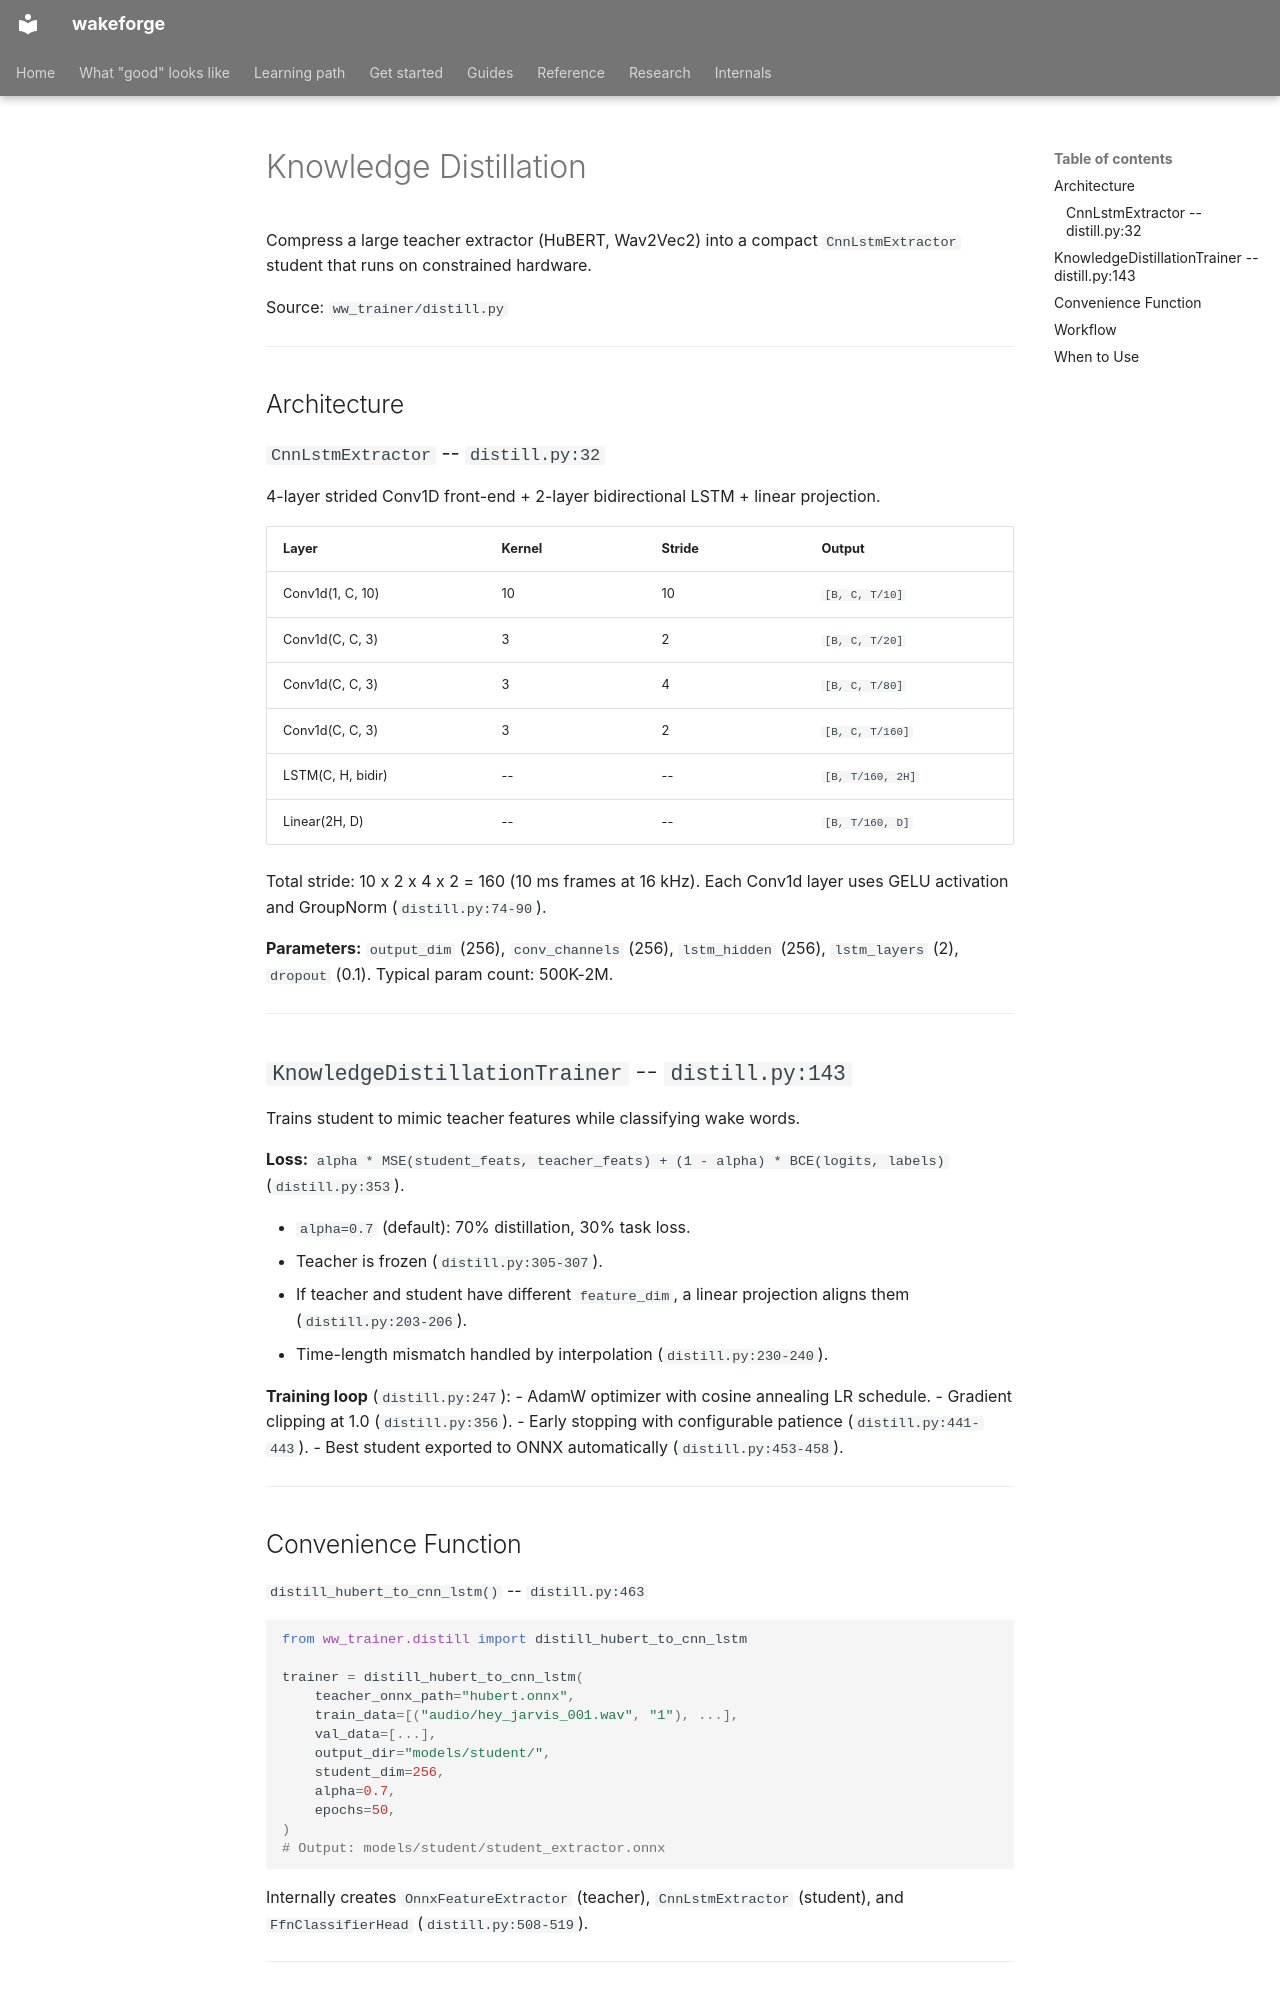

repository: TigreGotico/wakeforge · page: distillation/index.html · generator: mkdocs

# Knowledge Distillation

Compress a large teacher extractor (HuBERT, Wav2Vec2) into a compact `CnnLstmExtractor` student that runs on constrained hardware.

Source: `ww_trainer/distill.py`

---

## Architecture

### `CnnLstmExtractor` -- `distill.py:32`

4-layer strided Conv1D front-end + 2-layer bidirectional LSTM + linear projection.

| Layer | Kernel | Stride | Output |
|-------|--------|--------|--------|
| Conv1d(1, C, 10) | 10 | 10 | `[B, C, T/10]` |
| Conv1d(C, C, 3) | 3 | 2 | `[B, C, T/20]` |
| Conv1d(C, C, 3) | 3 | 4 | `[B, C, T/80]` |
| Conv1d(C, C, 3) | 3 | 2 | `[B, C, T/160]` |
| LSTM(C, H, bidir) | -- | -- | `[B, T/160, 2H]` |
| Linear(2H, D) | -- | -- | `[B, T/160, D]` |

Total stride: 10 x 2 x 4 x 2 = 160 (10 ms frames at 16 kHz). Each Conv1d layer uses GELU activation and GroupNorm (`distill.py:74-90`).

**Parameters:** `output_dim` (256), `conv_channels` (256), `lstm_hidden` (256), `lstm_layers` (2), `dropout` (0.1). Typical param count: 500K-2M.

---

## `KnowledgeDistillationTrainer` -- `distill.py:143`

Trains student to mimic teacher features while classifying wake words.

**Loss:** `alpha * MSE(student_feats, teacher_feats) + (1 - alpha) * BCE(logits, labels)` (`distill.py:353`).

- `alpha=0.7` (default): 70% distillation, 30% task loss.
- Teacher is frozen (`distill.py:305-307`).
- If teacher and student have different `feature_dim`, a linear projection aligns them (`distill.py:203-206`).
- Time-length mismatch handled by interpolation (`distill.py:230-240`).

**Training loop** (`distill.py:247`):
- AdamW optimizer with cosine annealing LR schedule.
- Gradient clipping at 1.0 (`distill.py:356`).
- Early stopping with configurable patience (`distill.py:441-443`).
- Best student exported to ONNX automatically (`distill.py:453-458`).

---

## Convenience Function

`distill_hubert_to_cnn_lstm()` -- `distill.py:463`

```python
from ww_trainer.distill import distill_hubert_to_cnn_lstm

trainer = distill_hubert_to_cnn_lstm(
    teacher_onnx_path="hubert.onnx",
    train_data=[("audio/hey_jarvis_001.wav", "1"), ...],
    val_data=[...],
    output_dir="models/student/",
    student_dim=256,
    alpha=0.7,
    epochs=50,
)
# Output: models/student/student_extractor.onnx
```

Internally creates `OnnxFeatureExtractor` (teacher), `CnnLstmExtractor` (student), and `FfnClassifierHead` (`distill.py:508-519`).

---
